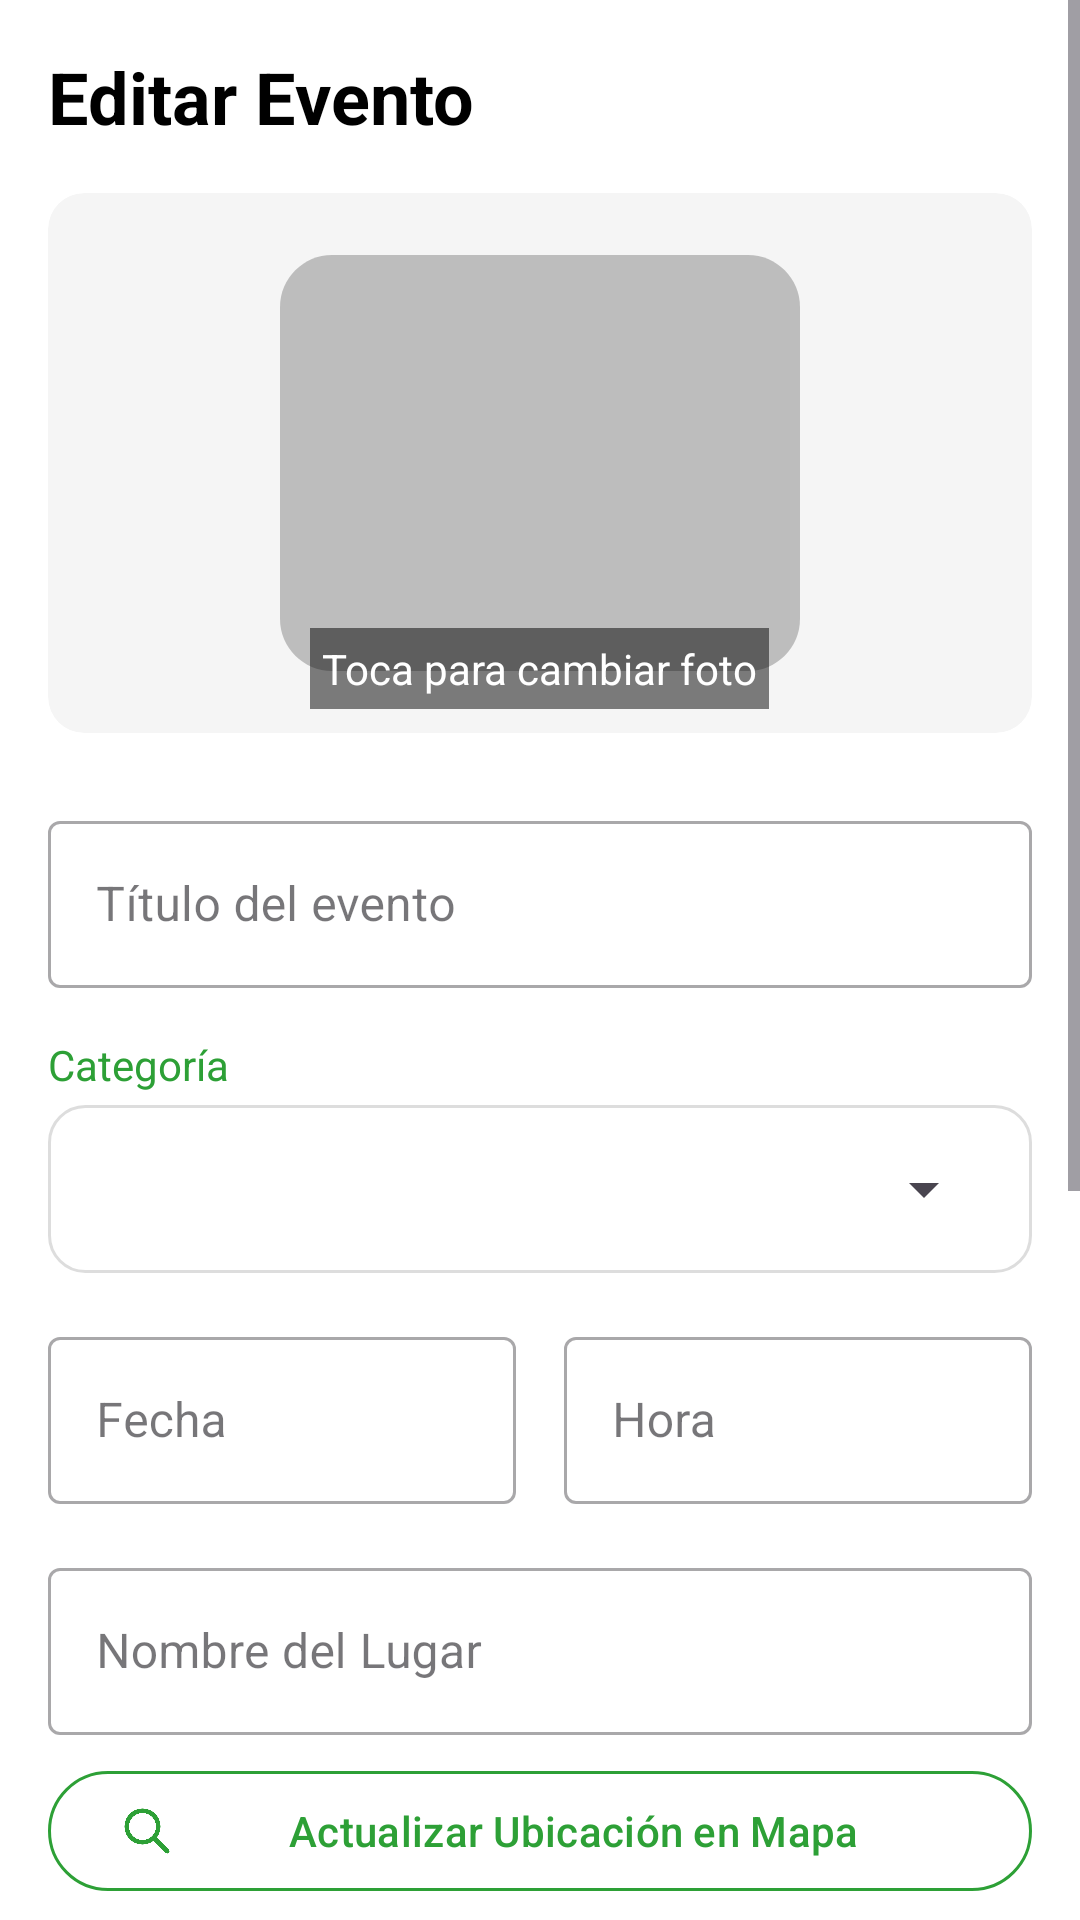

Android layout source for this screen:
<!-- AndroidManifest.xml: application theme Theme.TeshubV1 -->
<!-- res/layout/activity_editar_evento.xml -->
<?xml version="1.0" encoding="utf-8"?>
<ScrollView xmlns:android="http://schemas.android.com/apk/res/android"
    xmlns:app="http://schemas.android.com/apk/res-auto"
    android:layout_width="match_parent"
    android:layout_height="match_parent"
    android:fillViewport="true"
    android:background="@android:color/white">

    <LinearLayout
        android:layout_width="match_parent"
        android:layout_height="wrap_content"
        android:orientation="vertical"
        android:padding="16dp">

        <TextView
            android:layout_width="wrap_content"
            android:layout_height="wrap_content"
            android:text="Editar Evento"
            android:textSize="24sp"
            android:textStyle="bold"
            android:textColor="@android:color/black"
            android:layout_marginBottom="16dp"/>

        <FrameLayout
            android:layout_width="match_parent"
            android:layout_height="180dp"
            android:layout_marginBottom="24dp">

            <androidx.cardview.widget.CardView
                android:layout_width="match_parent"
                android:layout_height="match_parent"
                app:cardCornerRadius="12dp"
                app:cardElevation="0dp"
                app:cardBackgroundColor="#F5F5F5">

                <ImageView
                    android:id="@+id/iv_evento_preview"
                    android:layout_width="match_parent"
                    android:layout_height="match_parent"
                    android:scaleType="centerCrop"
                    android:src="@drawable/ic_image"
                    android:padding="60dp"
                    app:tint="#BDBDBD"/>
            </androidx.cardview.widget.CardView>

            <View
                android:id="@+id/btn_cambiar_foto"
                android:layout_width="match_parent"
                android:layout_height="match_parent"
                android:background="?attr/selectableItemBackground"
                android:clickable="true"
                android:focusable="true"/>

            <TextView
                android:layout_width="wrap_content"
                android:layout_height="wrap_content"
                android:text="Toca para cambiar foto"
                android:textColor="#FFFFFF"
                android:layout_gravity="bottom|center_horizontal"
                android:background="#80000000"
                android:padding="4dp"
                android:layout_marginBottom="8dp"/>
        </FrameLayout>

        <com.google.android.material.textfield.TextInputLayout
            android:layout_width="match_parent"
            android:layout_height="wrap_content"
            android:hint="Título del evento"
            style="@style/Widget.MaterialComponents.TextInputLayout.OutlinedBox"
            android:layout_marginBottom="16dp">
            <com.google.android.material.textfield.TextInputEditText
                android:id="@+id/et_titulo"
                android:layout_width="match_parent"
                android:layout_height="wrap_content"
                android:inputType="textCapSentences"/>
        </com.google.android.material.textfield.TextInputLayout>

        <TextView
            android:layout_width="wrap_content"
            android:layout_height="wrap_content"
            android:text="Categoría"
            android:textColor="#2DA036"
            android:layout_marginBottom="4dp"/>

        <LinearLayout
            android:layout_width="match_parent"
            android:layout_height="56dp"
            android:background="@drawable/edittext_background"
            android:paddingHorizontal="12dp"
            android:gravity="center_vertical"
            android:layout_marginBottom="16dp">
            <Spinner
                android:id="@+id/spinner_categoria"
                android:layout_width="match_parent"
                android:layout_height="match_parent"
                android:spinnerMode="dropdown"/>
        </LinearLayout>

        <LinearLayout
            android:layout_width="match_parent"
            android:layout_height="wrap_content"
            android:orientation="horizontal"
            android:baselineAligned="false"
            android:layout_marginBottom="16dp">

            <com.google.android.material.textfield.TextInputLayout
                android:layout_width="0dp"
                android:layout_height="wrap_content"
                android:layout_weight="1"
                android:hint="Fecha"
                style="@style/Widget.MaterialComponents.TextInputLayout.OutlinedBox"
                android:layout_marginEnd="8dp">
                <com.google.android.material.textfield.TextInputEditText
                    android:id="@+id/et_fecha"
                    android:layout_width="match_parent"
                    android:layout_height="wrap_content"
                    android:focusable="false"
                    android:inputType="none"/>
            </com.google.android.material.textfield.TextInputLayout>

            <com.google.android.material.textfield.TextInputLayout
                android:layout_width="0dp"
                android:layout_height="wrap_content"
                android:layout_weight="1"
                android:hint="Hora"
                style="@style/Widget.MaterialComponents.TextInputLayout.OutlinedBox"
                android:layout_marginStart="8dp">
                <com.google.android.material.textfield.TextInputEditText
                    android:id="@+id/et_hora"
                    android:layout_width="match_parent"
                    android:layout_height="wrap_content"
                    android:focusable="false"
                    android:inputType="none"/>
            </com.google.android.material.textfield.TextInputLayout>
        </LinearLayout>

        <com.google.android.material.textfield.TextInputLayout
            android:layout_width="match_parent"
            android:layout_height="wrap_content"
            android:hint="Nombre del Lugar"
            style="@style/Widget.MaterialComponents.TextInputLayout.OutlinedBox"
            android:layout_marginBottom="8dp">
            <com.google.android.material.textfield.TextInputEditText
                android:id="@+id/et_ubicacion_nombre"
                android:layout_width="match_parent"
                android:layout_height="wrap_content"
                android:inputType="textCapSentences"/>
        </com.google.android.material.textfield.TextInputLayout>

        <com.google.android.material.button.MaterialButton
            android:id="@+id/btn_seleccionar_mapa"
            android:layout_width="match_parent"
            android:layout_height="wrap_content"
            android:text="Actualizar Ubicación en Mapa"
            android:textColor="#2DA036"
            style="@style/Widget.Material3.Button.OutlinedButton"
            app:strokeColor="#2DA036"
            app:icon="@drawable/ic_search"
            app:iconTint="#2DA036"
            android:layout_marginBottom="16dp"/>

        <TextView
            android:id="@+id/tv_coordenadas"
            android:layout_width="wrap_content"
            android:layout_height="wrap_content"
            android:text="Ubicación actual cargada"
            android:textSize="12sp"
            android:textColor="#757575"
            android:layout_gravity="center_horizontal"
            android:layout_marginBottom="16dp"/>

        <com.google.android.material.textfield.TextInputLayout
            android:layout_width="match_parent"
            android:layout_height="wrap_content"
            android:hint="Cupo Máximo"
            style="@style/Widget.MaterialComponents.TextInputLayout.OutlinedBox"
            android:layout_marginBottom="16dp">
            <com.google.android.material.textfield.TextInputEditText
                android:id="@+id/et_cupo"
                android:layout_width="match_parent"
                android:layout_height="wrap_content"
                android:inputType="number"/>
        </com.google.android.material.textfield.TextInputLayout>

        <com.google.android.material.textfield.TextInputLayout
            android:layout_width="match_parent"
            android:layout_height="wrap_content"
            android:hint="Etiquetas"
            style="@style/Widget.MaterialComponents.TextInputLayout.OutlinedBox"
            android:layout_marginBottom="16dp">
            <com.google.android.material.textfield.TextInputEditText
                android:id="@+id/et_tags"
                android:layout_width="match_parent"
                android:layout_height="wrap_content"
                android:inputType="text"/>
        </com.google.android.material.textfield.TextInputLayout>

        <com.google.android.material.textfield.TextInputLayout
            android:layout_width="match_parent"
            android:layout_height="wrap_content"
            android:hint="Descripción"
            style="@style/Widget.MaterialComponents.TextInputLayout.OutlinedBox"
            android:layout_marginBottom="24dp">
            <com.google.android.material.textfield.TextInputEditText
                android:id="@+id/et_descripcion"
                android:layout_width="match_parent"
                android:layout_height="wrap_content"
                android:inputType="textMultiLine"
                android:minLines="3"
                android:gravity="top"/>
        </com.google.android.material.textfield.TextInputLayout>

        <com.google.android.material.button.MaterialButton
            android:id="@+id/btn_guardar_cambios"
            android:layout_width="match_parent"
            android:layout_height="56dp"
            android:text="Guardar Cambios"
            android:textSize="16sp"
            app:cornerRadius="8dp"
            android:backgroundTint="#2196F3"/> </LinearLayout>
</ScrollView>
<!-- resources referenced by this layout -->
<resources>
  <!-- drawable edittext_background (drawable) -->
  <shape xmlns:android="http://schemas.android.com/apk/res/android"
      android:shape="rectangle">
      <solid android:color="#FFFFFF"/>
      <corners android:radius="12dp"/>
      <stroke android:width="1dp" android:color="#DDDDDD"/>
  </shape>
  <!-- drawable ic_image (drawable) -->
  <vector xmlns:android="http://schemas.android.com/apk/res/android"
      android:width="24dp"
      android:height="24dp"
      android:viewportWidth="24"
      android:viewportHeight="24">
  
      <path
          android:fillColor="#388E3C"
          android:pathData="M4,4h16c1.1,0 2,0.9 2,2v12c0,1.1 -0.9,2 -2,2H4c-1.1,0 -2,-0.9 -2,-2V6c0,-1.1 0.9,-2 2,-2z" />
  
      <path
          android:fillColor="#FFFFFF"
          android:pathData="M8.5,8.5m-2.5,0a2.5,2.5 0 1,0 5,0a2.5,2.5 0 1,0 -5,0" />
  
      <path
          android:fillColor="#FFFFFF"
          android:pathData="M4,18l4.5,-6 3.5,4.5 2.5,-3 5,6H4z" />
  </vector>
  <!-- drawable ic_search (drawable) -->
  <vector xmlns:android="http://schemas.android.com/apk/res/android" android:height="14dp" android:viewportHeight="24" android:viewportWidth="24" android:width="14dp">
        
      <path android:fillColor="#00000000" android:pathData="M14.954,14.946L21,21M17,10C17,13.866 13.866,17 10,17C6.134,17 3,13.866 3,10C3,6.134 6.134,3 10,3C13.866,3 17,6.134 17,10Z" android:strokeColor="#000000" android:strokeLineCap="round" android:strokeLineJoin="round" android:strokeWidth="2"/>
      
  </vector>
  <style name="Theme.TeshubV1" parent="Theme.Material3.Light.NoActionBar">
          
          <item name="colorPrimary">@color/verde_teshub</item>
      </style>
  <color name="verde_teshub">#4CAF50</color>
</resources>
